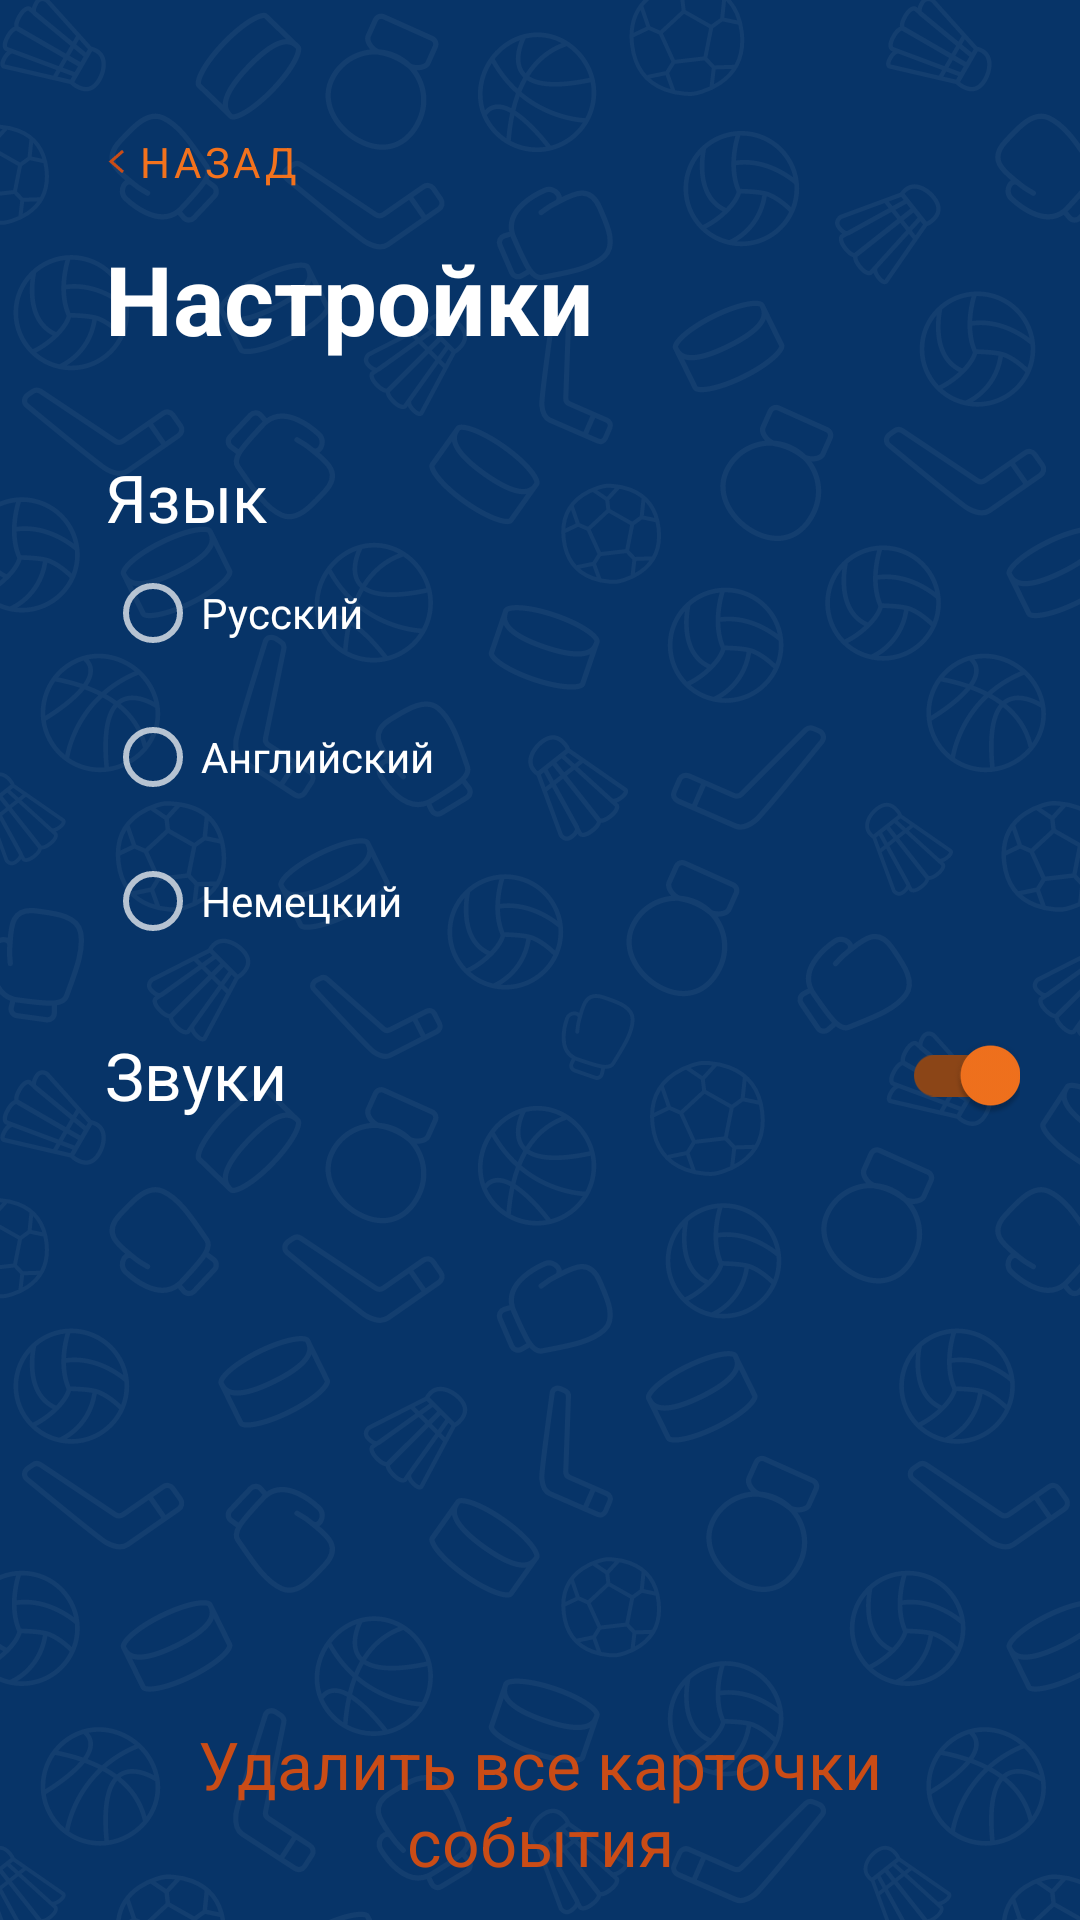

This screen was rendered from an Android layout file. Write that file and the resources it references.
<!-- AndroidManifest.xml: application theme AppTheme -->
<!-- res/layout/activity_settings.xml -->
<?xml version="1.0" encoding="utf-8"?>
<layout xmlns:android="http://schemas.android.com/apk/res/android"
    xmlns:app="http://schemas.android.com/apk/res-auto"
    xmlns:tools="http://schemas.android.com/tools"
    tools:context=".ui.settings.SettingsActivity">
    <RelativeLayout
        android:layout_width="match_parent"
        android:layout_height="match_parent">

        <com.google.android.material.button.MaterialButton
            android:text="@string/back"
            android:textColor="@color/colorAccent"
            app:strokeWidth="0dp"
            app:icon="@drawable/ic_back_btn"
            app:iconTint="@color/colorCancel"
            style="@style/Widget.MaterialComponents.Button.OutlinedButton"
            android:id="@+id/goMain"
            android:layout_marginStart="20dp"
            android:layout_marginEnd="20dp"
            android:layout_marginTop="30dp"
            android:layout_width="wrap_content"
            android:layout_height="wrap_content"/>

        <TextView
            style="@style/Head6TextStyle"
            android:text="@string/settings"
            android:id="@+id/settings"
            android:layout_below="@id/goMain"
            android:layout_marginStart="35dp"
            android:layout_marginEnd="20dp"
            android:layout_width="wrap_content"
            android:layout_height="wrap_content"/>

        <TextView
            style="@style/TitleTextStyle"
            android:text="@string/language"
            android:id="@+id/languageText"
            android:layout_below="@id/settings"
            android:layout_marginStart="35dp"
            android:layout_marginEnd="20dp"
            android:layout_marginTop="30dp"
            android:layout_width="wrap_content"
            android:layout_height="wrap_content"/>
        <RadioGroup
            android:layout_marginStart="35dp"
            android:layout_marginEnd="20dp"
            android:layout_below="@id/languageText"
            android:id="@+id/radioGroup"
            android:checkedButton="@+id/radio_button_1"
            android:orientation="vertical"
            android:layout_width="match_parent"
            android:layout_height="wrap_content">
            <RadioButton
                android:id="@+id/ru"
                android:layout_width="match_parent"
                android:layout_height="match_parent"
                android:text="@string/ru"/>
            <RadioButton
                android:id="@+id/en"
                android:layout_width="match_parent"
                android:layout_height="match_parent"
                android:text="@string/en"/>
            <RadioButton
                android:id="@+id/de"
                android:layout_width="match_parent"
                android:layout_height="match_parent"
                android:text="@string/de"/>
        </RadioGroup>

        <com.google.android.material.switchmaterial.SwitchMaterial
            android:layout_below="@id/radioGroup"
            android:textAppearance="@style/Title2TextStyle"
            android:layout_width="match_parent"
            android:layout_marginStart="35dp"
            android:layout_marginTop="10dp"
            android:layout_marginEnd="20dp"
            android:id="@+id/sound"
            android:layout_height="wrap_content"
            android:checked="true"
            android:text="@string/sounds"/>

        <com.google.android.material.button.MaterialButton
            android:text="@string/delete_all"
            android:textColor="@color/colorCancel"
            android:textAppearance="@style/TitleTextStyle"
            app:strokeWidth="0dp"
            style="@style/Widget.MaterialComponents.Button.OutlinedButton"
            android:id="@+id/deleteAll"
            android:layout_alignParentBottom="true"
            android:layout_centerHorizontal="true"
            android:layout_width="wrap_content"
            android:layout_height="78dp"/>

    </RelativeLayout>

</layout>
<!-- resources referenced by this layout -->
<resources>
  <color name="colorAccent">#F3721D</color>
  <color name="colorCancel">#CA4C16</color>
  <!-- drawable ic_back_btn (drawable) -->
  <vector xmlns:android="http://schemas.android.com/apk/res/android"
      android:width="6dp"
      android:height="9dp"
      android:viewportWidth="6"
      android:viewportHeight="9">
    <path
        android:strokeWidth="1"
        android:pathData="M5,1L1,4.5L5,8"
        android:fillColor="#00000000"
        android:strokeColor="#F37523"/>
  </vector>
  <string name="back">Назад</string>
  <string name="de">Немецкий</string>
  <string name="delete_all">Удалить все карточки события</string>
  <string name="en">Английский</string>
  <string name="language">Язык</string>
  <string name="ru">Русский</string>
  <string name="settings">Настройки</string>
  <string name="sounds">Звуки</string>
  <style name="Head6TextStyle">
          
          <item name="android:textColor">@color/colorWhite</item>
          <item name="android:textStyle">bold</item>
          <item name="android:textSize">32sp</item>
          <item name="android:letterSpacing">0</item>
      </style>
  <style name="Title2TextStyle">
          
          <item name="android:textColor">@color/colorGray</item>
          <item name="android:textStyle">normal</item>
          <item name="android:textSize">22sp</item>
          <item name="android:letterSpacing">0</item>
      </style>
  <style name="TitleTextStyle">
      
      <item name="android:textColor">@color/colorWhite</item>
      <item name="android:textStyle">normal</item>
      <item name="android:textSize">22sp</item>
      <item name="android:letterSpacing">0</item>
      </style>
  <style name="AppTheme" parent="Theme.MaterialComponents.NoActionBar">
          
          <item name="colorPrimary">@color/colorPrimary</item>
          <item name="colorPrimaryDark">@color/colorPrimaryDark</item>
          <item name="colorAccent">@color/colorAccent</item>
          <item name="fontFamily">@font/gilroy_regular</item>
          <item name="materialAlertDialogTheme">@style/MaterialAlertDialog</item>
          <item name="android:windowBackground">@drawable/ic_pattern</item>
      </style>
  <color name="colorWhite">#fff</color>
  <color name="colorGray">#959595</color>
  <color name="colorPrimary">#0E57A4</color>
  <color name="colorPrimaryDark">#073468</color>
  <style name="MyTitle_MaterialAlertDialog.MaterialComponents.Title.Text" parent="@style/MaterialAlertDialog.MaterialComponents.Title.Text">
          <item name="android:textAppearance">@style/TitleBlackTextStyle</item>
      </style>
  <style name="BodyTextAppearance.MaterialComponents.Body2" parent="@style/TextAppearance.MaterialComponents.Body2">
          <item name="android:textAppearance">@style/TitleBlackTextStyle</item>
          <item name="android:textColor">@color/colorDark</item>
          <item name="android:textStyle">bold</item>
          <item name="android:textSize">18sp</item>
          <item name="android:letterSpacing">0</item>
      </style>
  <style name="PositiveButtonStyle" parent="@style/Widget.MaterialComponents.Button.TextButton.Dialog">
          <item name="android:textColor">@color/colorCancel</item>
      </style>
  <style name="NegativeButtonStyle" parent="@style/Widget.MaterialComponents.Button.TextButton.Dialog">
          <item name="android:textColor">@color/colorDark</item>
      </style>
  <style name="TitleBlackTextStyle">
          
          <item name="android:textColor">@color/colorDark</item>
          <item name="android:textStyle">bold</item>
          <item name="android:textSize">18sp</item>
          <item name="android:letterSpacing">0</item>
      </style>
  <color name="colorDark">#272629</color>
</resources>
